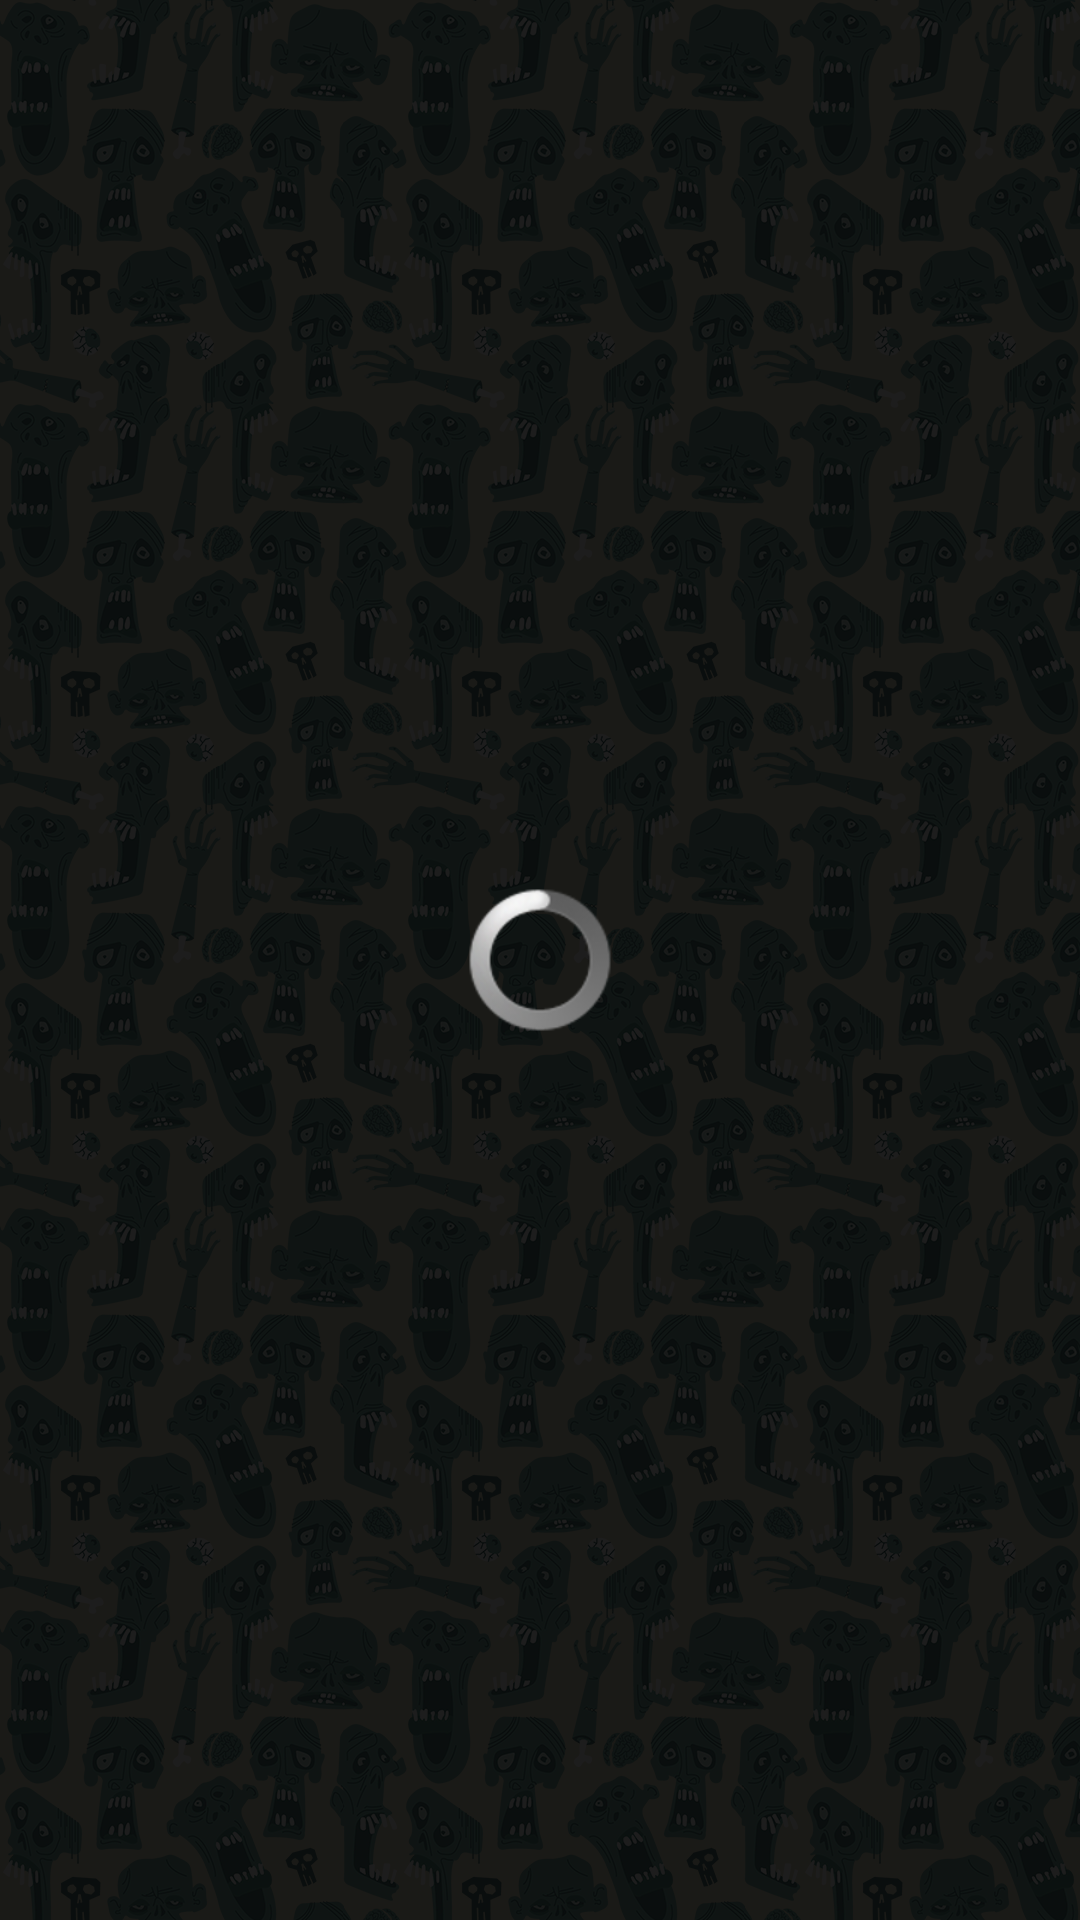

Android layout source for this screen:
<!-- AndroidManifest.xml: application theme Background -->
<!-- res/layout/mydialog.xml -->
<?xml version="1.0" encoding="utf-8"?>
<FrameLayout xmlns:android="http://schemas.android.com/apk/res/android"
    android:layout_width="match_parent"
    android:layout_height="match_parent" >

    <WebView android:id="@+id/testwebview"
             android:layout_width="match_parent"
             android:visibility="invisible"
             android:layout_height="match_parent" />

    <ProgressBar android:id="@+id/testprogressbar"
             android:layout_width="wrap_content"
             android:layout_height="wrap_content"
             android:layout_gravity="center" />
</FrameLayout>
<!-- resources referenced by this layout -->
<resources>
  <style name="Background" parent="android:style/Theme.Black.NoTitleBar.Fullscreen">
          <item name="android:windowBackground">@drawable/background_app</item>
      </style>
  <!-- drawable background_app: png bitmap (drawable-mdpi, 476171 bytes) -->
</resources>
